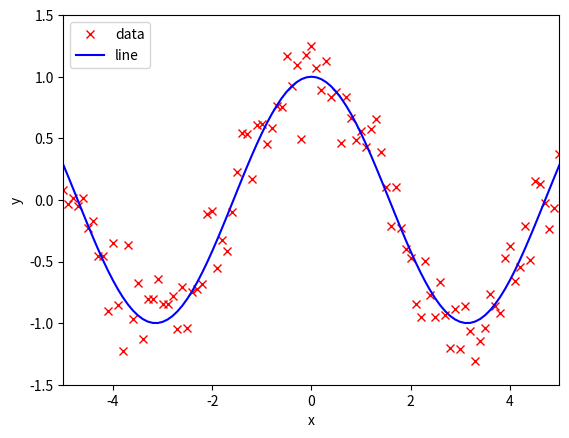

Recreate this plot in Python.
import numpy
from matplotlib import pyplot

#create data
x = numpy.arange(-5,5.001,0.1)
target = numpy.cos(x)
data = target +  numpy.random.normal(0,.2,x.shape)


#plot data points and line
pyplot.plot(x,data,"rx",label = "data")
pyplot.plot(x,target,"b-",label = "line")

#limit axes and provide labels
pyplot.xlim((-5,5)); pyplot.ylim((-1.5,1.5))
pyplot.xlabel("x"); pyplot.ylabel("y")

# create legend and write to file
pyplot.legend(loc="upper left")
pyplot.savefig("Example.pdf")
